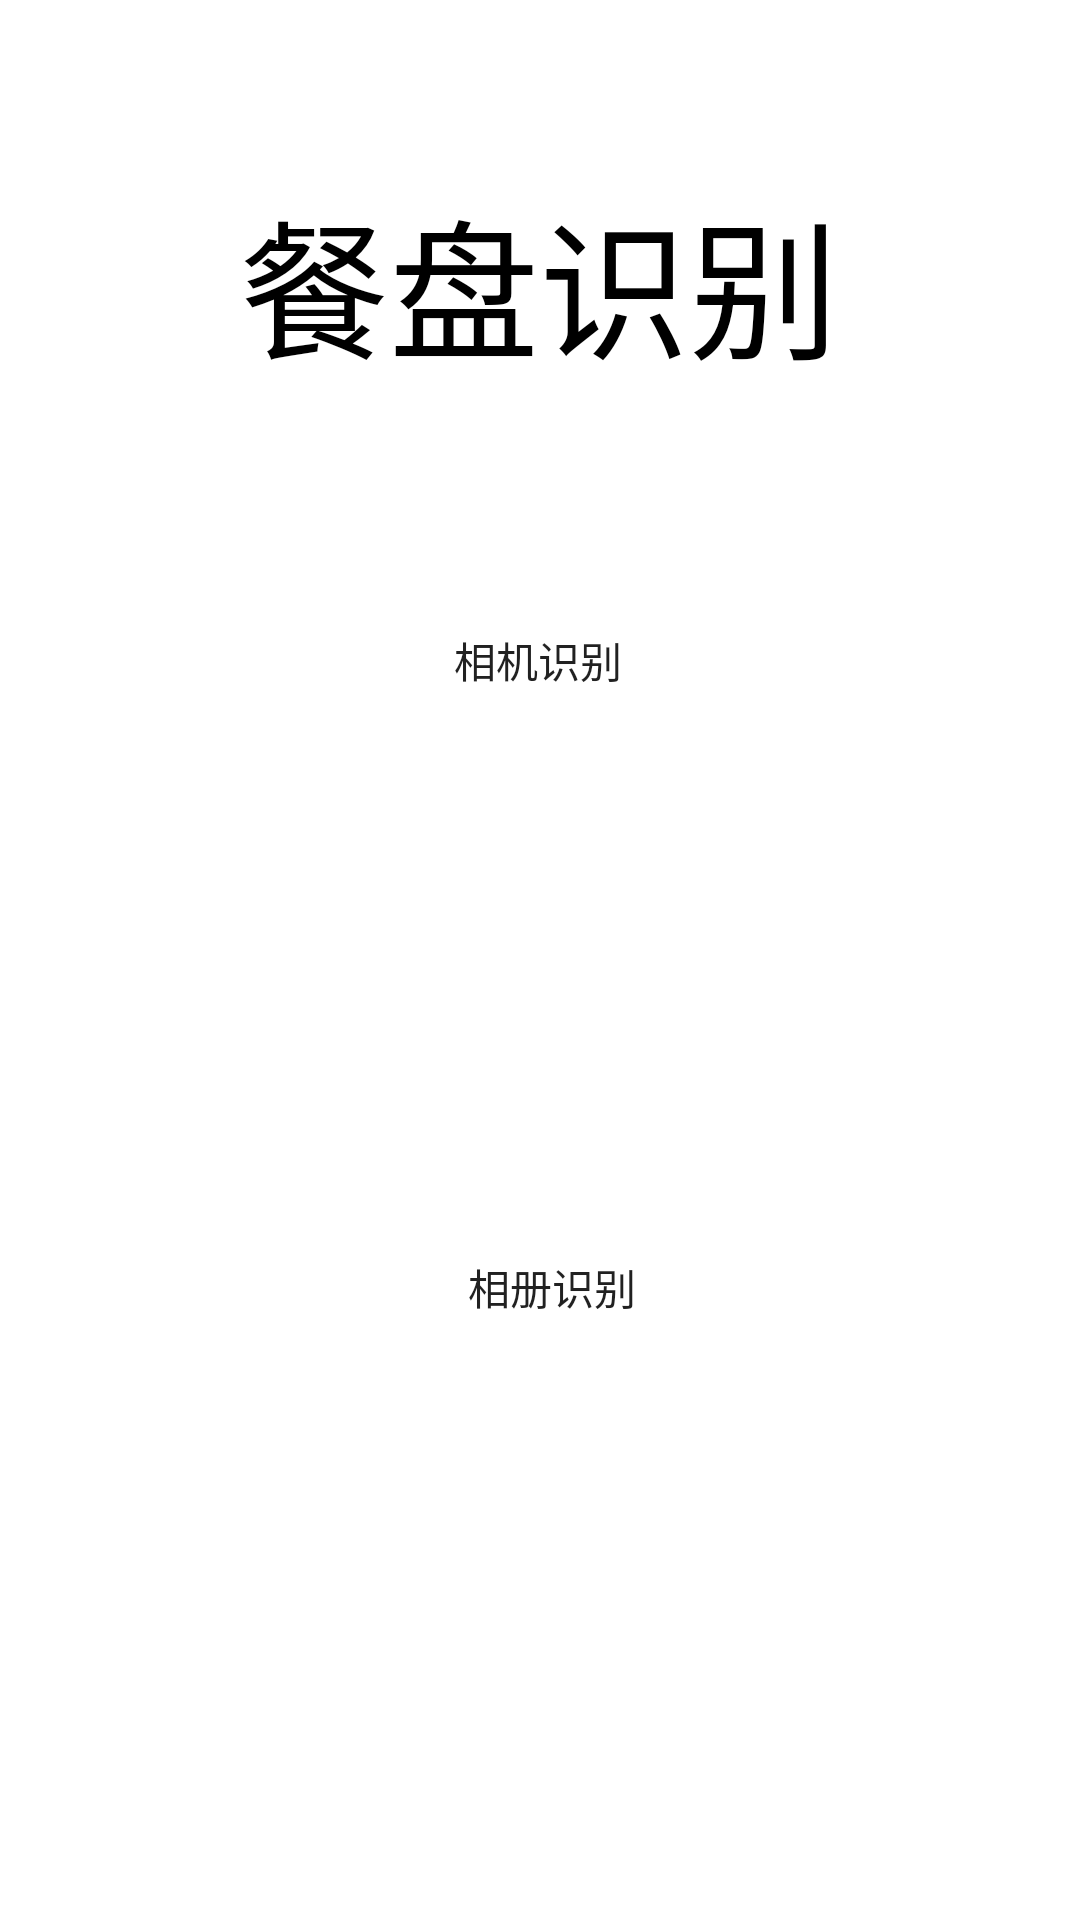

Reconstruct the res/layout file that produces this screen, plus the resources it refers to.
<!-- AndroidManifest.xml: application theme AppTheme -->
<!-- res/layout/fragment_camera.xml -->
<?xml version="1.0" encoding="utf-8"?>
<androidx.constraintlayout.widget.ConstraintLayout xmlns:android="http://schemas.android.com/apk/res/android"
    xmlns:app="http://schemas.android.com/apk/res-auto"
    xmlns:tools="http://schemas.android.com/tools"
    android:layout_width="match_parent"
    android:layout_height="match_parent"
    android:background="@color/white"
    tools:context=".ui.camera.CameraFragment">
    <TextView
        android:layout_width="wrap_content"
        android:layout_height="wrap_content"
        android:text="餐盘识别"
        android:textColor="@color/black"
        android:textSize="50sp"
        app:layout_constraintBottom_toBottomOf="parent"
        app:layout_constraintEnd_toEndOf="parent"
        app:layout_constraintHorizontal_bias="0.497"
        app:layout_constraintStart_toStartOf="parent"
        app:layout_constraintTop_toTopOf="parent"
        app:layout_constraintVertical_bias="0.102" />
    <Button
        android:id="@+id/bt3"
        android:layout_width="127dp"
        android:layout_height="84dp"
        android:background="@drawable/btn_bg"
        android:text="相机识别"
        app:layout_constraintBottom_toBottomOf="parent"
        app:layout_constraintEnd_toEndOf="parent"
        app:layout_constraintHorizontal_bias="0.498"
        app:layout_constraintStart_toStartOf="parent"
        app:layout_constraintTop_toTopOf="parent"
        app:layout_constraintVertical_bias="0.32" />

    <Button
        android:id="@+id/bt4"
        android:layout_width="137dp"
        android:layout_height="76dp"
        android:background="@drawable/btn_bg"
        android:text="相册识别"
        app:layout_constraintBottom_toBottomOf="parent"
        app:layout_constraintEnd_toEndOf="parent"
        app:layout_constraintHorizontal_bias="0.518"
        app:layout_constraintStart_toStartOf="parent"
        app:layout_constraintTop_toTopOf="parent"
        app:layout_constraintVertical_bias="0.693" />

</androidx.constraintlayout.widget.ConstraintLayout>
<!-- resources referenced by this layout -->
<resources>
  <color name="black">#000000</color>
  <color name="white">#ffffff</color>
  <style name="AppTheme" parent="Theme.AppCompat.Light.DarkActionBar">
          
          <item name="colorPrimary">@color/colorPrimary</item>
          <item name="colorPrimaryDark">@color/colorPrimaryDark</item>
          <item name="colorAccent">@color/colorAccent</item>
          <item name="titleTextColor">@color/white</item>
          
  
      </style>
  <color name="colorPrimary">#50c03a</color>
  <color name="colorPrimaryDark">#50c03a</color>
  <color name="colorAccent">#1EF028</color>
</resources>
